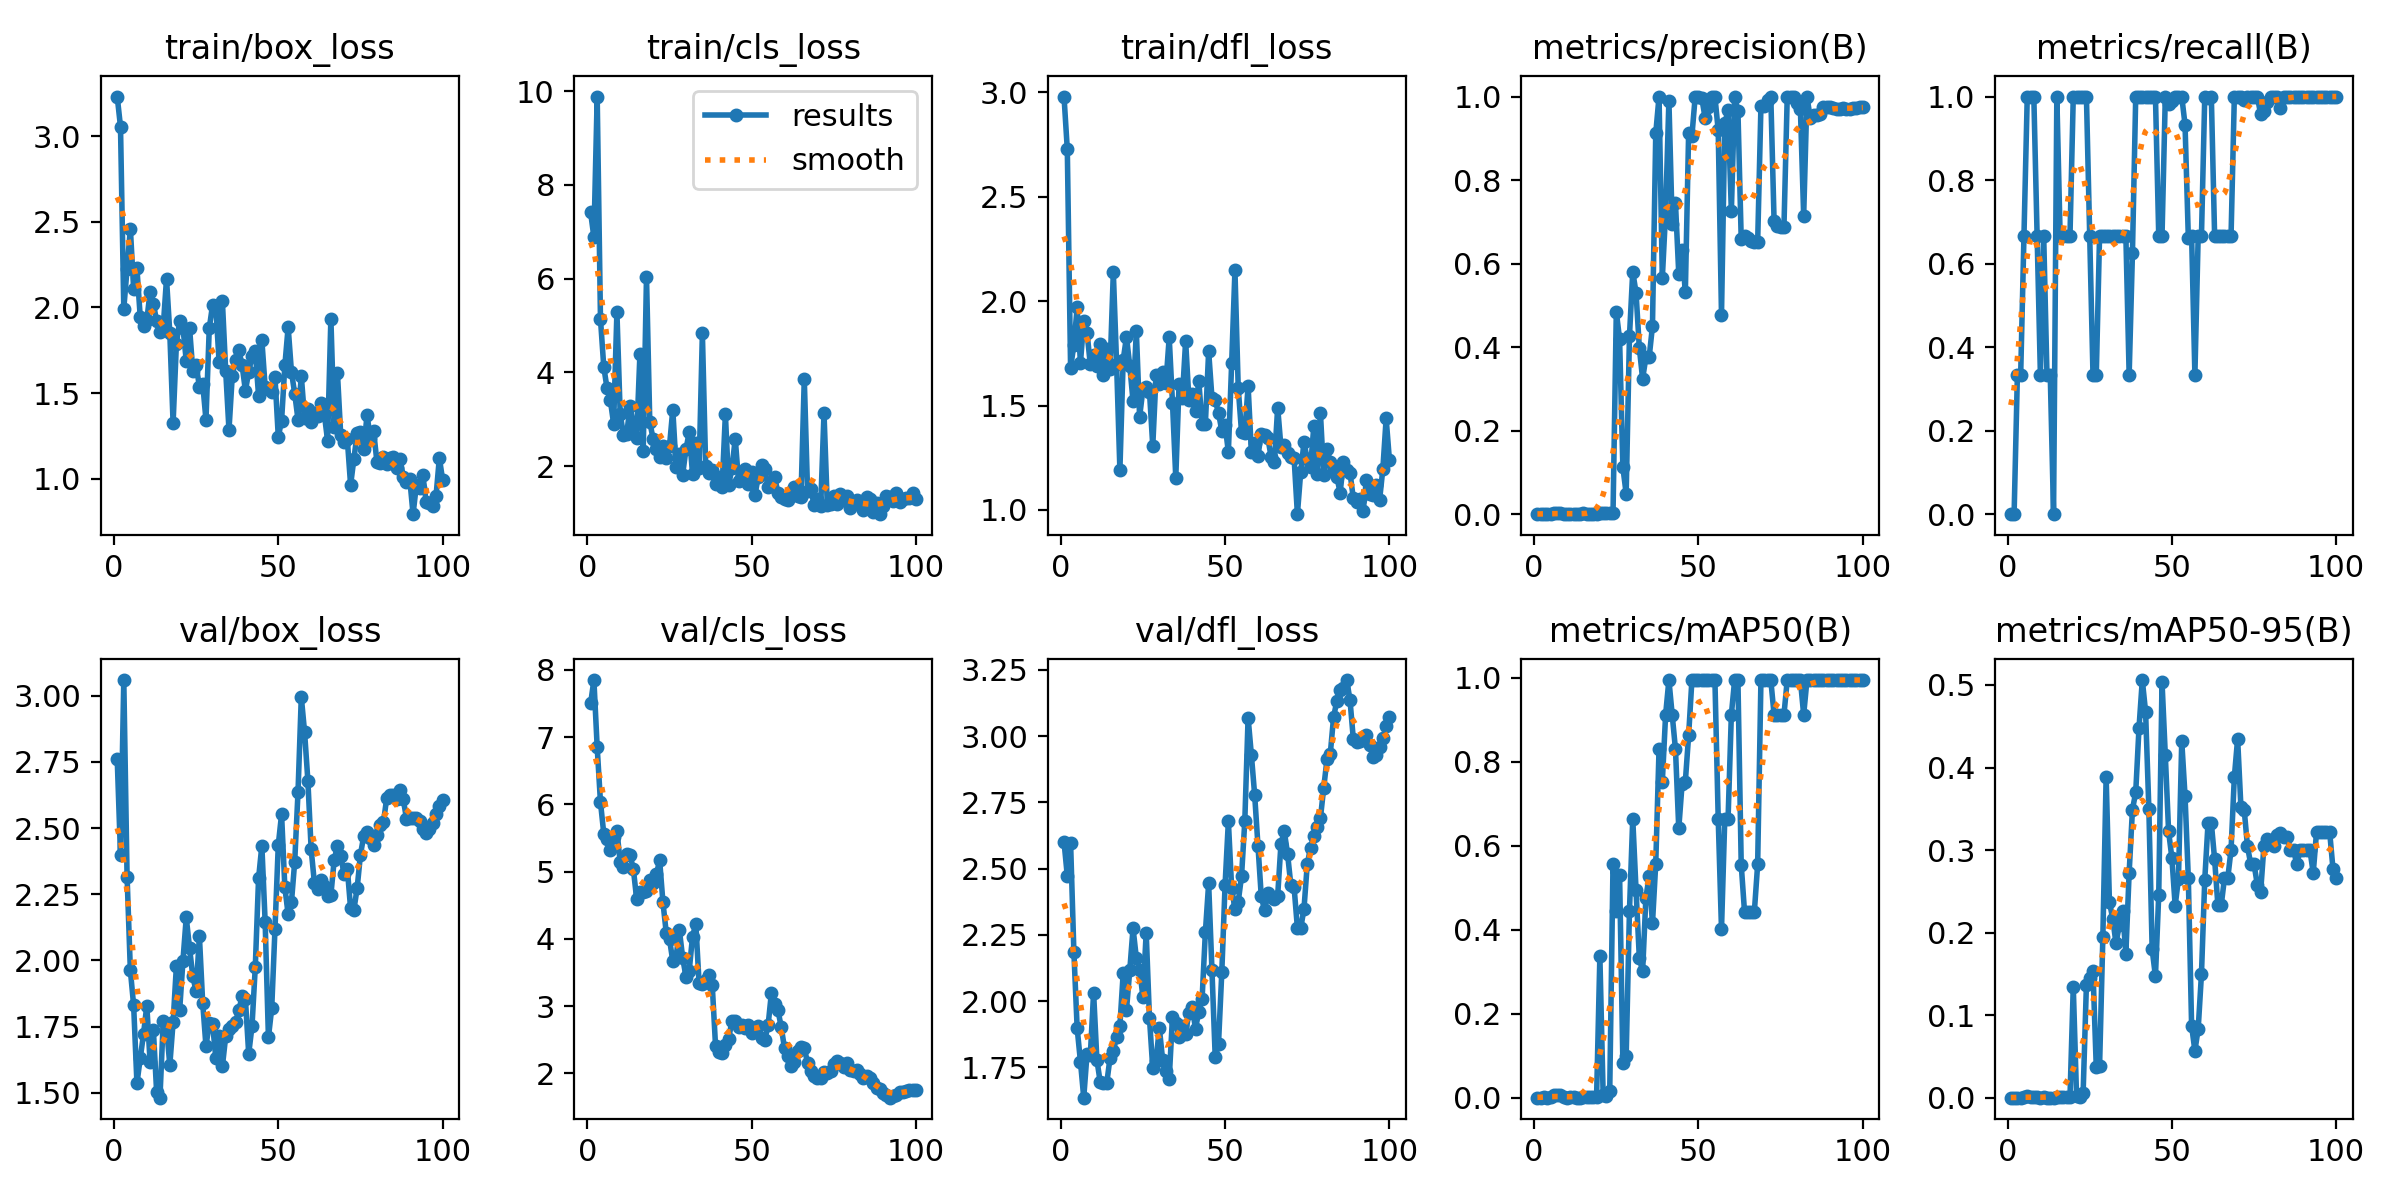

Data behind this chart, as committed beside it:
epoch, time, train/box_loss, train/cls_loss, train/dfl_loss, metrics/precision(B), metrics/recall(B), metrics/mAP50(B), metrics/mAP50-95(B), val/box_loss, val/cls_loss, val/dfl_loss, lr/pg0, lr/pg1, lr/pg2
1, 11.42, 3.23, 7.414, 2.98, 0, 0, 0, 0, 2.761, 7.499, 2.601, 6e-05, 6e-05, 6e-05
2, 22.3, 3.054, 6.886, 2.727, 0, 0, 0, 0, 2.399, 7.847, 2.473, 0.0001386, 0.0001386, 0.0001386
3, 33.11, 1.993, 9.887, 1.681, 0.00067, 0.3333, 0.00058, 0.00012, 3.059, 6.846, 2.598, 0.0002156, 0.0002156, 0.0002156
4, 43.77, 2.226, 5.139, 1.79, 0.00067, 0.3333, 0.00025, 5e-05, 2.316, 6.031, 2.186, 0.0002911, 0.0002911, 0.0002911
5, 54.45, 2.46, 4.121, 1.97, 0.00133, 0.6667, 0.00189, 0.00029, 1.963, 5.565, 1.898, 0.000365, 0.000365, 0.000365
6, 65.08, 2.107, 3.659, 1.705, 0.002, 1, 0.00612, 0.00156, 1.83, 5.481, 1.772, 0.0004372, 0.0004372, 0.0004372
7, 75.88, 2.227, 3.407, 1.906, 0.002, 1, 0.00605, 0.00109, 1.536, 5.317, 1.636, 0.0005079, 0.0005079, 0.0005079
8, 86.64, 1.944, 2.904, 1.85, 0.002, 1, 0.00593, 0.00113, 1.63, 5.509, 1.801, 0.000577, 0.000577, 0.000577
9, 97.19, 1.891, 5.286, 1.697, 0.00133, 0.6667, 0.00126, 0.00032, 1.722, 5.605, 1.796, 0.0006446, 0.0006446, 0.0006446
10, 107.9, 1.925, 3.108, 1.744, 0.00067, 0.3333, 0.00039, 0.00016, 1.83, 5.143, 2.032, 0.0007105, 0.0007105, 0.0007105
11, 118.4, 2.09, 2.666, 1.691, 0.00133, 0.6667, 0.0009, 0.00025, 1.617, 5.064, 1.779, 0.0007749, 0.0007749, 0.0007749
12, 129, 2.022, 2.696, 1.794, 0.00067, 0.3333, 0.00045, 0.00011, 1.738, 5.266, 1.696, 0.0008376, 0.0008376, 0.0008376
13, 139.8, 1.919, 3.283, 1.645, 0.00067, 0.3333, 0.00038, 4e-05, 1.501, 5.239, 1.693, 0.0008988, 0.0008988, 0.0008988
14, 150.4, 1.859, 2.896, 1.773, 0, 0, 0, 0, 1.482, 5.039, 1.691, 0.0009584, 0.0009584, 0.0009584
15, 160.8, 1.887, 2.598, 1.674, 0.002, 1, 0.00252, 0.0011, 1.77, 4.594, 1.787, 0.001016, 0.001016, 0.001016
16, 171.3, 2.167, 4.392, 2.138, 0.00133, 0.6667, 0.00188, 0.00066, 1.746, 4.695, 1.812, 0.001073, 0.001073, 0.001073
17, 181.9, 1.85, 2.326, 1.699, 0.00133, 0.6667, 0.00165, 0.00051, 1.605, 4.693, 1.865, 0.001128, 0.001128, 0.001128
18, 192.4, 1.324, 6.046, 1.192, 0.00133, 0.6667, 0.00194, 0.00067, 1.766, 4.715, 1.908, 0.001181, 0.001181, 0.001181
19, 202.9, 1.787, 2.943, 1.718, 0.00133, 0.6667, 0.00184, 0.00059, 1.978, 4.869, 2.105, 0.001233, 0.001233, 0.001233
20, 213.5, 1.922, 2.583, 1.829, 0.002, 1, 0.337, 0.1345, 1.813, 4.832, 1.967, 0.001283, 0.001283, 0.001283
21, 224.2, 1.881, 2.361, 1.691, 0.002, 1, 0.00535, 0.00175, 2, 4.96, 2.116, 0.001331, 0.001331, 0.001331
22, 234.8, 1.689, 2.193, 1.521, 0.002, 1, 0.00488, 0.00093, 2.162, 5.167, 2.275, 0.001378, 0.001378, 0.001378
23, 245.2, 1.882, 2.42, 1.857, 0.002, 1, 0.01519, 0.00584, 2.047, 4.544, 2.163, 0.001424, 0.001424, 0.001424
24, 255.8, 1.629, 2.172, 1.446, 0.002, 1, 0.5578, 0.137, 1.94, 4.094, 2.119, 0.001467, 0.001467, 0.001467
25, 266.4, 1.664, 2.43, 1.578, 0.4845, 0.6667, 0.4443, 0.1447, 1.883, 3.996, 2.018, 0.00151, 0.00151, 0.00151
26, 287.6, 1.538, 3.208, 1.587, 0.4189, 0.3333, 0.53, 0.1532, 2.092, 3.668, 2.259, 0.001505, 0.001505, 0.001505
27, 312.4, 1.556, 1.978, 1.566, 0.1121, 0.3333, 0.08351, 0.03658, 1.841, 3.727, 1.936, 0.001485, 0.001485, 0.001485
28, 337.6, 1.344, 2.269, 1.306, 0.04894, 0.6667, 0.09841, 0.03794, 1.676, 4.132, 1.746, 0.001465, 0.001465, 0.001465
29, 364.4, 1.877, 1.821, 1.645, 0.4258, 0.6667, 0.4448, 0.195, 1.763, 3.72, 1.776, 0.001446, 0.001446, 0.001446
30, 390.7, 2.014, 2.355, 1.601, 0.5805, 0.6667, 0.665, 0.389, 1.761, 3.44, 1.899, 0.001426, 0.001426, 0.001426
31, 417, 2, 2.728, 1.659, 0.5305, 0.6667, 0.4954, 0.2371, 1.631, 3.529, 1.778, 0.001406, 0.001406, 0.001406
32, 443.2, 1.68, 1.831, 1.607, 0.3987, 0.6667, 0.3336, 0.2169, 1.716, 4.034, 1.736, 0.001386, 0.001386, 0.001386
33, 469.4, 2.034, 2.494, 1.826, 0.3241, 0.6667, 0.3009, 0.187, 1.6, 4.224, 1.707, 0.001366, 0.001366, 0.001366
34, 495.6, 1.63, 1.965, 1.513, 0.3755, 0.6667, 0.4758, 0.2087, 1.713, 3.339, 1.941, 0.001347, 0.001347, 0.001347
35, 521.8, 1.285, 4.834, 1.154, 0.3759, 0.6667, 0.5289, 0.2262, 1.74, 3.324, 1.916, 0.001327, 0.001327, 0.001327
36, 548, 1.601, 2, 1.603, 0.4503, 0.6667, 0.415, 0.1746, 1.751, 3.381, 1.865, 0.001307, 0.001307, 0.001307
37, 574.2, 1.693, 1.856, 1.539, 0.9116, 0.3333, 0.5576, 0.2727, 1.766, 3.47, 1.907, 0.001287, 0.001287, 0.001287
38, 600.4, 1.751, 1.923, 1.809, 1, 0.6251, 0.83, 0.3488, 1.813, 3.313, 1.878, 0.001267, 0.001267, 0.001267
39, 626.9, 1.661, 1.613, 1.527, 0.5654, 1, 0.753, 0.3701, 1.864, 2.413, 1.956, 0.001248, 0.001248, 0.001248
40, 653.1, 1.514, 1.759, 1.556, 0.7226, 1, 0.9125, 0.4482, 1.853, 2.324, 1.977, 0.001228, 0.001228, 0.001228
41, 679.3, 1.623, 1.555, 1.474, 0.9905, 1, 0.995, 0.506, 1.647, 2.305, 1.896, 0.001208, 0.001208, 0.001208
42, 705.4, 1.713, 3.105, 1.618, 0.6949, 1, 0.9125, 0.4674, 1.751, 2.423, 1.96, 0.001188, 0.001188, 0.001188
43, 731.6, 1.744, 1.596, 1.411, 0.7446, 1, 0.83, 0.3493, 1.974, 2.518, 2.007, 0.001168, 0.001168, 0.001168
44, 757.7, 1.486, 1.958, 1.412, 0.5756, 1, 0.6413, 0.1796, 2.31, 2.782, 2.26, 0.001149, 0.001149, 0.001149
45, 784.2, 1.81, 2.589, 1.76, 0.6325, 1, 0.7462, 0.147, 2.434, 2.781, 2.444, 0.001129, 0.001129, 0.001129
46, 810.4, 1.537, 1.678, 1.538, 0.5312, 0.6667, 0.753, 0.246, 2.147, 2.69, 2.119, 0.001109, 0.001109, 0.001109
47, 836.8, 1.525, 1.763, 1.525, 0.9122, 0.6667, 0.863, 0.5037, 1.709, 2.713, 1.788, 0.001089, 0.001089, 0.001089
48, 863.1, 1.506, 1.929, 1.466, 0.9059, 1, 0.995, 0.4148, 1.819, 2.669, 1.84, 0.001069, 0.001069, 0.001069
49, 889.4, 1.592, 1.615, 1.379, 1, 0.9826, 0.995, 0.3226, 2.121, 2.725, 2.109, 0.00105, 0.00105, 0.00105
50, 915.6, 1.244, 1.876, 1.406, 1, 0.9888, 0.995, 0.2904, 2.437, 2.601, 2.44, 0.00103, 0.00103, 0.00103
51, 941.7, 1.339, 1.382, 1.278, 0.9967, 1, 0.995, 0.2325, 2.552, 2.641, 2.678, 0.00101, 0.00101, 0.00101
52, 968.2, 1.662, 1.776, 1.703, 0.9496, 1, 0.995, 0.2655, 2.276, 2.709, 2.427, 0.0009902, 0.0009902, 0.0009902
53, 994.6, 1.885, 2.025, 2.147, 0.9757, 1, 0.995, 0.432, 2.174, 2.528, 2.349, 0.0009704, 0.0009704, 0.0009704
54, 1021, 1.625, 1.93, 1.583, 1, 0.9329, 0.995, 0.3655, 2.219, 2.498, 2.375, 0.0009506, 0.0009506, 0.0009506
55, 1047, 1.496, 1.552, 1.373, 1, 0.6624, 0.995, 0.266, 2.374, 2.718, 2.471, 0.0009308, 0.0009308, 0.0009308
56, 1074, 1.345, 1.57, 1.367, 0.9192, 0.6667, 0.665, 0.087, 2.636, 3.198, 2.68, 0.000911, 0.000911, 0.000911
57, 1100, 1.6, 1.762, 1.595, 0.477, 0.3333, 0.401, 0.05685, 2.995, 3.025, 3.069, 0.0008912, 0.0008912, 0.0008912
58, 1127, 1.353, 1.431, 1.276, 0.9357, 0.6667, 0.665, 0.08336, 2.863, 2.939, 2.928, 0.0008714, 0.0008714, 0.0008714
59, 1153, 1.408, 1.343, 1.32, 0.9672, 0.6667, 0.665, 0.1499, 2.679, 2.684, 2.778, 0.0008516, 0.0008516, 0.0008516
60, 1179, 1.33, 1.304, 1.26, 0.7255, 1, 0.9125, 0.264, 2.42, 2.371, 2.587, 0.0008318, 0.0008318, 0.0008318
... 40 more rows
